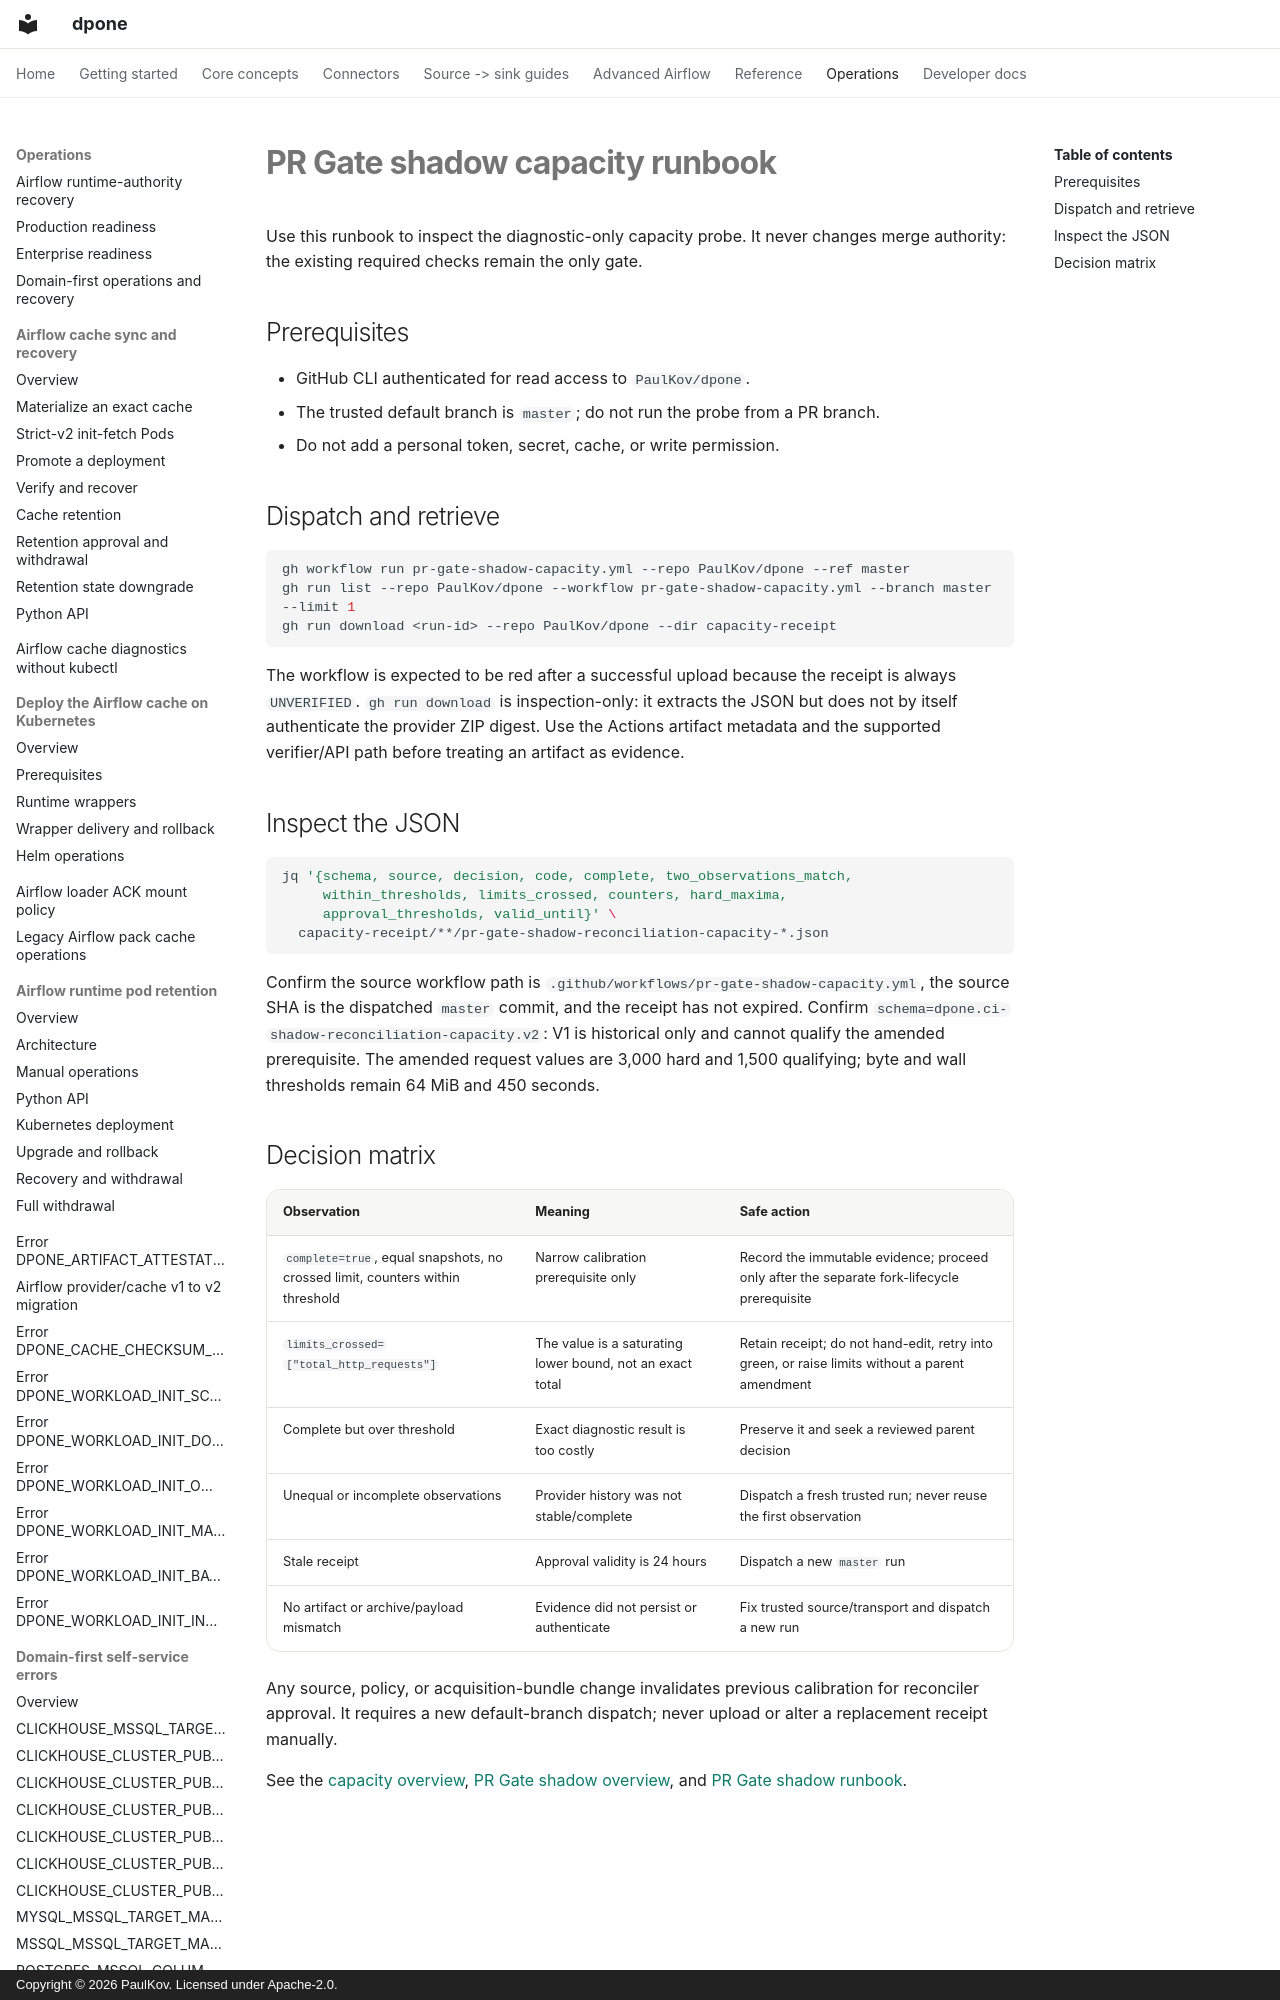

repository: PaulKov/dpone · page: cicd/pr-gate-shadow-capacity-runbook/index.html · generator: mkdocs · copyright: Copyright © 2026 PaulKov. Licensed under Apache-2.0.

# PR Gate shadow capacity runbook

Use this runbook to inspect the diagnostic-only capacity probe. It never changes
merge authority: the existing required checks remain the only gate.

## Prerequisites

- GitHub CLI authenticated for read access to `PaulKov/dpone`.
- The trusted default branch is `master`; do not run the probe from a PR branch.
- Do not add a personal token, secret, cache, or write permission.

## Dispatch and retrieve

```bash
gh workflow run pr-gate-shadow-capacity.yml --repo PaulKov/dpone --ref master
gh run list --repo PaulKov/dpone --workflow pr-gate-shadow-capacity.yml --branch master --limit 1
gh run download <run-id> --repo PaulKov/dpone --dir capacity-receipt
```

The workflow is expected to be red after a successful upload because the
receipt is always `UNVERIFIED`. `gh run download` is inspection-only: it
extracts the JSON but does not by itself authenticate the provider ZIP digest.
Use the Actions artifact metadata and the supported verifier/API path before
treating an artifact as evidence.
